pico-8 play session: no input (idle)

[t = 1 s] idle ~1s (no d-pad/buttons)
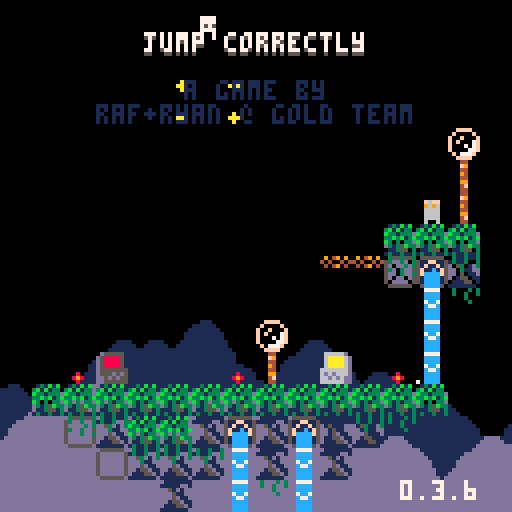
[t = 2 s] idle ~2s (no d-pad/buttons)
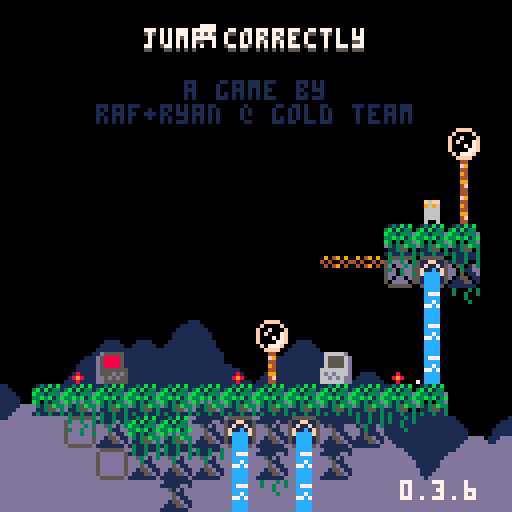
[t = 4 s] idle ~4s (no d-pad/buttons)
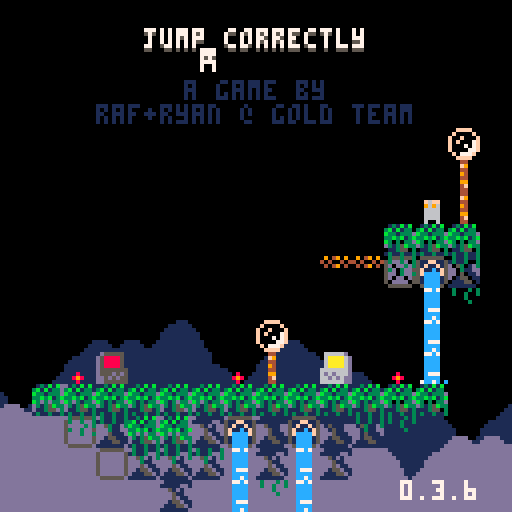
[t = 8 s] idle ~8s (no d-pad/buttons)
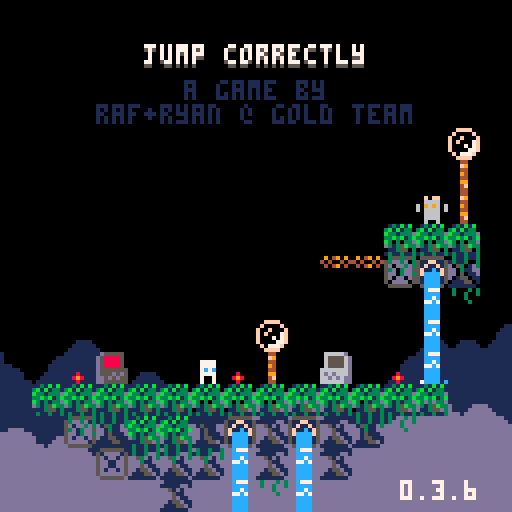

pico-8 cartridge
version 42
__lua__
-- jumper 2
-- 2025-01-17
ver="0.3.6"

hide_t=false //remove later
p_win=false //keep this
last_lvl=31

--constants and globals
p_spd=1
p_accel=0.3		 --fall accel (0.3)
p_f_max=4				 --fall spd max (4)
p_j_max=-2.5	 --jump spd max (-2.5)
p_j_fre=1   	 --num free jumps
p_j_t_max=5 	 --jump frames
p_w_spd=0.3 		--water fill speed

l_toucht=nil

chl=0 --checkpoint lvl
crl=0 --current lvl

-- enemy constants
ice_t_slow=70 --ice spawn time slow
ice_t_fast=30 --ice spawn time fast

cltb=0 --cloud time back
cltf=0 --cloud time front
key_cols={10,11,12,8} --keys

logo_t=0
auto_save=1
tot_d=0
aut=0

function _init()
	printh("=====start=====")
	cartdata("gt_jump_correctly_1")
	
	mplay=false
	pp=obj(-1,-1,3,5)
	chl=dget(0)
//chl=31
	auto_save=dget(1)
	tot_d=dget(2)
	printh("load save 0 "..chl)
	printh("load save 1 "..auto_save)
	printh("load save 2 "..tot_d)
	
	reset_checkpoint(0)
	
	menuitem(
		1,
		"save game",
		save_game
	)
	
	menuitem(
		2,
		"auto save "..(auto_save==1 and "is on" or "is off"),
		toggle_auto_save
	)
	
	menuitem(
		3,
		"clear save data",
		clear_save
	)
end

function reset_checkpoint(ll)
	printh("reseting from checkpoint")
	uits,l_uits=-0.1,-1 --ui time slow
	uitf,l_uitf=-0.1,-1 --ui time fast
	
	tpt=0								--lvl trans time
	pvy=0  			   --vel y
	pdrx=1 			   --dir x
	pdry=0 			   --dir y
	pmt=0  			   --move time
	pjmp=0 			   --current jump
	pjp=true     --jump pressed
	pjmpt=0      --jump time
	ptank=1 		   --num water tanks (this will probably never get higher)
	pwater=0 	   --amt water
	pst=false    --show empty tank icon
	pwt=0					   --water time
	ptw=false    --touching water
	pdig=false   --is digging
	pdt=0				 	  --digging time
	pseed=0				  --seeds
	psht=false   --shooting
	ptswch=false --touching switch player
	etswch=false --touching switch any ememy
	pto=false 	 	--near old man :(
	pio=false    --interact old man
	og_text=":)" --old guy text
	ptn=false				--touching ng cpu
	pin=false				--interact ng cpu
	ptd=0    				--touching door (0 no, 1 yes, 2 yes+interact)
	pbnk=false   --did bonk
	prst=0							--restart time
	
	ogidx=0
	ogt=0
	
	dth_t=-1					--death time
	dth_e=nil				--death object
	
	if ll then
		crl=ll
	else
		crl=chl
		if(auto_save==1)save_game()
	end
	
	if crl==0 then
		mplay=false
		music(63)// test no music
	elseif not mplay then
		mplay=true
		music(0)// test start music
	end
	
		
	init_lvl()
end

function _draw()
	cls()
	camera(cmx,cmy)
	
	draw_clouds()
	
	if logo_t<50 then
		draw_logo()
		return
	end
	
	if tpt>0 and tpt<40 then
		local t,c="computer "..crl,5
		if crl==0 then
			t="correct!"
			c=cltb%8+8
		end
		
		print(
			t,
			cmx+cen_txt(t),
			cmy+62,
			c)
		return
	end
	
	if dth_t!=-1 then
		if dth_e and dth_e.draw then
			dth_e.draw(dth_e)
		end
		for e in all(effs)do
			e.draw(e)
		end
		return
	end
	
	draw_bk()
	
	for e in all(enemies)do
		if(e.draw)e.draw(e)
	end
	
	map(0,0)
	
	if not tp_out then
		draw_player()
	end
	//printh(cmi.." "..cmj.." "..cmx.." "..cmy)
	
	draw_fg()
	
	for b in all(bullets)do
		b.draw(b)
	end
	
	
	for e in all(effs)do
		e.draw(e)
	end
	
	draw_hud()
	if aut>0 then
		for i=0,flr((30-aut)/10)do
			pset(cmx+2+i*2,cmy+126,7)
		end
	end
	
	if pio then
		draw_old_guy_prompt()
	end
end

function _update()
	l_uits,uits=uits,(uits+0.1)%30
	l_uitf,uitf=uitf,(uitf+0.2)%30
	cltb=(cltb+0.7)%136
	cltf=(cltf+1)%136
	
	if aut>0 then
		aut-=1
	end
	
	if scr_wrap and 
				flr(uits%3)==0 and
				flr(l_uits%3)!=0 then
		for i=0,16 do
			add_wrap(cmx,cmy+i*8,1)
			add_wrap(cmx+127,cmy+i*8,-1)
		end
	end
	
	if logo_t<50 then
		logo_t+=1
		if(btnp(❎))logo_t+=25
		return
	end
	
	update_clds()
	
	for e in all(effs)do
		e.update(e)
	end
	
	if dth_t>=0 then
		dth_t-=1
		//if dth_e and dth_e.update then
			//dth_e.update(dth_e)
		//end
		if(dth_t==0)reset_checkpoint(crl)
		return
	end
	
	if pio then
		update_old_guy_prompt()
		return
	end
	
	for e in all(enemies)do
		e.tswch=false
		if(e.update)e.update(e)
	end
	
	update_lvl()
	update_bullets()
	
	if tp_out then
		update_tp_out()
	else
		update_player()
	end
end

function comb(a,b)
	for k,v in pairs(b)do
		a[k]=v
	end
end

function obj(x,y,w,h,ext)
	o={x=x,y=y,w=w,h=h}
	comb(o,ext)
	return o
end

function eff(x,y,d,u,ext)
	o={x=x,y=y,draw=d,update=u}
	comb(o,ext)
	return o
end

function rand(bot,top)
	return flr(rnd((top+1)-bot))+bot
end

function draw_bb(o)
	rect(
		o.x-o.w/2,
		o.y-o.h/2,
		o.x+o.w/2,
		o.y+o.h/2,
		8)	
end

function col_bb(a,b)
	if b.w==0 or b.h==0 then
		return false
	end
	local ax=a.x-a.w/2
	local ay=a.y-a.h/2
	local bx=b.x-b.w/2
	local by=b.y-b.h/2
	
	return ax<=bx+b.w and
		ax+a.w>=bx and ay<=by+b.h and
		ay+a.h>=by
end

function test_w_wrap(a,b)
	local aa=a
	if scr_wrap then
		aa=obj(
			a.x%128+cmx,
			a.y,a.w,a.h)
	end
	if col_bb(aa,b) then
		return b
	end
	return nil
end

function on_layer(o,ox,oy,lrs,t_spk,hb_mod)
	if type(lrs)!="table" then
		lrs={lrs}
	end
	if(hb_mod==nil)hb_mod=0
	
	local a=obj(o.x+ox,o.y+oy,o.w+hb_mod,o.h+hb_mod)
	local mi=flr(a.x/8)
	local mj=flr(a.y/8)
	
	for j=min(cmj+15,mj+1),max(cmj,mj-1),-1 do
	for ii=mi-1,mi+1 do
		local i=ii%16+cmi
		for f in all(lrs) do
			local s=mget(i,j)
			if fget(s,f) then
				--[[
				local aa=a
				if scr_wrap then
					aa=obj(
						a.x%128+cmx,
						a.y,a.w,a.h)
				end
				local b=obj(
					i*8+4,j*8+4,8,8,{s=s}
				)
				if col_bb(aa,b) then
					return b
				end
				]]--
				local b=obj(
					i*8+4,j*8+4,8,8,{s=s}
				)
				if test_w_wrap(a,b) then
					return b
				end
			end
		end
	end end
	
	if t_spk then
		for s in all(spks) do
			if test_w_wrap(a,s) then
				return s
			end
		end
	end
	return nil
end

function on_scr(o)
	return o.y<cmy+137 and 
								o.y>cmy-4 and
			 				o.x<cmx+137 and 
			 				o.x>cmx-4
end

function round(n)
	if n-flr(n)>=0.5 then
		return flr(n)+1
	end
	return flr(n)
end

function lerp(a,b,t)
 return a+(b-a)*t
end

function clear_map_at(x,y)
	mset(flr(x/8),flr(y/8),0)
end

function draw_logo()
	local f=min(logo_t/25,1)
	for i=1,4 do
		spr(
			124+i-1,
			cmx+60+f*8*i-4*f,
			cmy+60)
		spr(
			124-i,
			cmx+60-f*8*i+4*f,
			cmy+60)
	end
end

function toggle_auto_save(i)
	if i==1 or i==2 then
		return
	end
	auto_save=(auto_save+1)%2
	printh("set auto save ")
	printh(auto_save)
	dset(1,auto_save)
	//add sfx here
	menuitem(
		2,
		"auto save "..(auto_save==1 and "is on" or "is off"),
		toggle_auto_save
	)
end

function save_game(i)
	if i==1 or i==2 then
		return
	end
	printh("set save 0 "..chl)
	printh("set save 2 "..tot_d)
	dset(0,chl)
	dset(2,tot_d)
	//add sfx here
	aut=30
end

function clear_save(i)
	if i==1 or i==2 then
		return
	end
	
	printh("clear save 0")
	printh("clear save 2")
	dset(0,0)
	dset(2,0)
	chl=0
end

music(0)

-->8
--player
function draw_player()
	local off=(ptswch and 2 or 0)
	
	--legs
	sspr(
		12,flr(pmt)%2*2+8,
		4,2,
		pp.x-2,pp.y+1-off,
		4,2,
		pmt<2
	)	

	--ducking
	local dt=flr(pdt/3)%2
	if dt==0 and 
				pdry==1 and 
				pvy==0 and
				not pdig then
		dt=1
	end

	--head
	if(pjmp>=p_j_fre)pal(12,5)
	sspr(
		8,pdry*4+12,
		4,4,
		pp.x-2,pp.y-3+dt-off,
		4,4,
		pdrx==-1
	)
	pal()
		
	--off screen arrow
	if pp.x>cmx+128 then
		spr(13,cmx+120,pp.y-4)
	elseif pp.x<cmx-1 then
		spr(13,cmx+2,pp.y-4,1,1,true)
	end
	
	--water drops
	if ptw then
		draw_splash(pp.x-4,pp.y-5)
	end
	
	--water tank
	local ofx=3
	if(pdrx==-1)ofx=-8
	if pst then
		sspr(0,8,6,6,pp.x+ofx,pp.y-6)
	elseif pwater>0 then
		if ptw then
			--tank shadow
			sspr(
				0,8,6,6,
				pp.x+ofx+1,pp.y-5)
		end
		sspr(
			16+8*(pwater-1)+(flr(uits)%2)*4,8,
			5,5,pp.x+ofx,pp.y-6)
	end
	
	--seeds
	for i=1,pseed do
		local a=uitf/7.5+i/pseed
		local x=pp.x+cos(a)*6
		local y=pp.y+sin(a)*6
		rectfill(
			x,y,
			x+sgn(cos(a)),
			y+sgn(sin(a)),7)
	end
	
	if prst>15 then
		draw_int(
			4-flr(prst/15),
			pp.x+2,
			pp.y-2)
	end
	
	--[[
	draw_bb(
		{x=pp.x,y=pp.y+4,w=3,h=1}
	)
	]]--
end

function update_player()
	local move=false
	pdry=0
	if(btn(➡️))move,pdrx=true,1
	if(btn(⬅️))move,pdrx=true,-1
	if(btn(⬆️))pdry=-1
	if(btn(⬇️))pdry=1
	
	if move then
		pmt-=0.3
		if(pmt<0)pmt=4
		if not on_layer(pp,pdrx,0,0) then
			pp.x+=p_spd*pdrx
		end
	else
		pmt=0
		pp.x=flr(pp.x)
	end
	
	if scr_wrap then
		local wr=false
		if(pp.x<cmx-1)pp.x,wr=cmx+127,true
		if(pp.x>cmx+127)pp.x,wr=cmx,true
		if(wr)sfx(3,-1,12,14)
	end
	
	--touch enemy
	local ts=false --touch shroom
	for e in all(enemies)do
		if col_bb(pp,e) then
			if e.draw==draw_shroom then
				ts=true
				//printh(pp.x.." "..pp.y.." touch shroom")
			elseif e.can_hurt then
				//reset_checkpoint()
				kill_plr(e)
				return
			end
		end
	end
	
	--jump
	if btn(🅾️) then
		if not pjp then
			pjp=true
			--  bank,chnl,off, len
			--sfx(0,   0,   0,   0)
			if (pjmp<p_j_fre or
							flr(pwater/3)>0) then
				if pjmp>=p_j_fre and pwater>2 then
					pwater-=3
					if pwater==0 then
						pst=true
					end
				end
				pjmpt=p_j_t_max
				//pvy=p_j_max
				pjmp+=1
				add_jump(pp.x-1,pp.y)
				if not ptn then
					sfx(3,-1,0,8)
				end
			end
		end
		if pjmpt>0 then
			pvy=p_j_max
		end
		pjmpt=max(0,pjmpt-1)
	else
		pjmpt=0
		pjp=false
	end
	
	--fall
	pvy=min(p_f_max,pvy+p_accel)
	if pvy<0 then
		local b=on_layer(pp,0,pvy,0) 
		if b then
			if not pbnk then
				sfx(3,-1,8,4)
			end
			pbnk=true
			pp.y=b.y+7
			pvy=0.5 --y vel of player after bonk
		end
	else 
		local t=on_layer(
			pp,0,max(1,pvy),{0,1})
		if t!=nil and t.y-pp.y>4 then
			if pvy>p_accel then
				//printh(
				//	"landed "..(
				//		ts and "true" or "false")
				//	)
				add_landed(pp.x,pp.y+4)
				pbnk=false
				sfx(5,-1,0,10)
			end
			pp.y=(flr(pp.y/8)*8)+5
			pvy=0
			pst=false
			
			if not ts then
				pjmp=0
			end
			
			if t and t.s==76 then
				set_cld(t.x,t.y)
			end
		end
	end
	pp.y+=pvy
	
	local sq=on_layer(pp,0,0,0)
	if sq then
		//printh(sq.x.." "..sq.y)
		local o=obj(
			sq.x,sq.y,0,0,
			{
				draw=function()
					spr(sq.s,sq.x-4,sq.y-4)
				end
			})
		kill_plr(o)
	end
	
	--shoot
	if btn(❎) then
		if not pto and 
					not psht and 
					pseed>0 then
			psht=true
			pseed-=1
			sfx(6,-1,0,6)
			local dx=pdrx
			if(pdry!=0)dx=0	
			//add_get(pp.x+2,pp.y,pseed)
			add_bullet(
				pp.x+dx*5,pp.y+pdry*5,1,
				dx*4,pdry*4,false,7,true)
		end
	else
		psht=false 
	end
	
	if btn(❎) and 
				btn(⬇️) and 
				pvy==0 then
		prst+=1
		if prst==15*4 then
			kill_plr()
		end
	else
		prst=0
	end
	
	--touch water
	--note: timer doesnt
	--reset when player
	--leaves water
	ptw=false
	for w in all(waters) do
		if(col_bb(pp,w))ptw=true
	end
	if ptw then
		pwt+=p_w_spd
		if pwt>=1 then
			pwt=0
			if pwater/3<ptank then
				pwater+=1
				pst=false
				sfx(4,-1,(pwater-1)*6,6)
			end
		end
	end
	
	//printh(pov)
	
	if pp.y>cmy+136 then
		//reset_checkpoint()
		kill_plr()
		return
	end
	
	for b in all(bullets)do
		if col_bb(pp,b) then
			//reset_checkpoint()
			kill_plr(b)
			return
		end
	end
	
	--touch key
	for k in all(l_keys)do
		if not k.p and col_bb(pp,k) then
			k.p=true
			add(p_keys,k)
			sfx(10)
		end
	end
	
	--touch door
	//for d in all(doors)do
	if door then
		if col_bb(pp,door) then
			//ptd=true
			if btn(⬇️) or btn(⬆️) then
				local can=true
			
				//sfx(11)
				//sfx(17)
				//sfx(7,-1,4,4)
				for k in all(l_keys)do
					if k.p==false then
						can=false
					end
				end
			
				if can then
					for k in all(keys)do
						del(keys,k)
					end
					if crl==last_lvl then
						crl=0
						p_win=true
					elseif crl==chl then
						crl+=1
					else
						crl=chl
					end
					sfx(11)
					init_tp_out()
				
					return
				elseif ptd<2 then
					sfx(7,-1,4,4)
					ptd=2
				end
			else
				ptd=1
			end
		else
			ptd=0
		end
	end
	
	--touch flower
	local flwr=nil
	for f in all(flwrs)do
		if col_bb(pp,f) and pdry==1 then
			flwr=f
		end
	end
	
	if pvy!=0 or flwr==nil then
		pdig=false
		pdt=0
	else
		if pdig==false then
			pdt=10
		end
		pdig=true
		if pdt%5==0 then
			add_dig(pp.x,pp.y+4)
			sfx(8,-1,27,4)
		end
		if pdt<=0 then
			del(flwrs,flwr)
			pseed+=flwr.s
			add_get(pp.x,pp.y,"+"..flwr.s)
			sfx(14)
		end
		pdt-=1
	end
	
	-- touch teleporter
	local toucht=nil
	for tt in all(tps)do
	for i=0,1 do
		local t=tt[i+1]
		if t then
			if col_bb(pp,t) then
				//printh((i+1%2)+1)
				toucht=tt[(i+1)%2+1]
			end
		end 
	end end
	if l_toucht==nil and
				toucht!=nil then
		pp.x=toucht.x
		pp.y=toucht.y+1
		pvy*=-1
		--[[
		because of long pressing jumps,
		if the player enters this while
		holding jump before the max hold
		time, their velocity wont flip
		]]--
		add_b_exp(pp.x,pp.y,5,5,toucht.c)
		sfx(7,-1,8,24)
	end
	l_toucht=toucht
	
	-- old man
	pto=false
	if old_guy and 
				col_bb(pp,old_guy)then
		pto=true
		if btnp(❎) then
			sfx(7,-1,0,4)
			pio=true
			ogt=0
			l_ogt=-1
			if og_texts[crl]!=nil then
				og_text=og_texts[crl]
			end
		end
	end
	
	-- touch ng cpu
	ptn=false
	if ng_cpu and
				col_bb(pp,ng_cpu)then
		ptn=true
		if btnp(❎) then
			if pin then
				clear_save()
				//kill_plr(ng_cpu)
				crl=1
				init_tp_out()
				sfx(17)
			else
				sfx(7,-1,0,4)
			end
			pin=true
		elseif btnp(🅾️) then
			sfx(7,-1,4,4)
			pin=false
		end
	else
		pin=false
	end
end

function kill_plr(o)
	tot_d+=1
	dth_e=o
	dth_t=30
	add_b_exp(
		mid(cmx,pp.x,cmx+127),
		mid(cmy,pp.y,cmy+127),
		10,10)
		sfx(8,-1,0,27)
end

-->8
--hud/general

function draw_hud()
	print(ver,100,120,7)
	if(hide_t)return
	--[[
	// uncomment for testing
	print("lvl:"..crl+1,cmx+31,cmy+1,1)
	print("lvl:"..crl+1,cmx+30,cmy,7)
	print("dth:"..tot_d,cmx+61,cmy+1,1)
	print("dth:"..tot_d,cmx+60,cmy,7)
	]]--
	
	if crl==0 then
		local t="jump correctly"
		//t="you jumped correctly"
		local off=mid(
			-2.9,
			cos((cltf%136)/136)*3,
			2.9
		)
		print(
			t,cen_txt(t),10+off,5)
		print(
			t,cen_txt(t),9+off,7)
		print("a game by",46,20,1)
		print("raf+ryan @ gold team",
			24,26,1)
		
		if p_win then
		 t1="times jumped"
		 t2="incorrectly: "..tot_d
		 //t2="incorrectly: "..19999
		 print(
			 t1,
			 cen_txt(t1),40,13)
		 print(
			 t2,
			 cen_txt(t2),46,13)
			
			print("rank:",49,58,7)
			//tot_d=50
			local r,c=rank()
			if c==nil then
				pal(7,(uitf%8)+8)
			elseif flr(uitf)%2==0 then
				pal(7,c)
			end
			print(r,72,58,7)
			pal()
		end	
	end
end

function cen_txt(t)
	return 64-(#t*4)/2
end

function draw_splash(x,y)
	sspr(
		16,13+flr(uitf)%3*3,
		8,3,
		x,y)	
end

clds_b={
"00000002234002000",
"00000031111631420",
"20034311111111114",
"14311111111111111"
}
clds_f={
"00000023400562000",
"20022311143111456",
"14311111111111111"
}
function draw_clouds()
	rectfill(cmx,cmy+112,cmx+128,cmy+128,1)
	draw_cloud_layer(clds_b,72,cltb)
	rectfill(cmx,cmy+120,cmx+128,cmy+128,13)
	pal(1,13)
	draw_cloud_layer(clds_f,88,cltf)
	pal()
end

function draw_cloud_layer(arr,y,t)
	for j=1,#arr do
		for i=0,16 do
			local x=i*8-t
			if(x<-8)x+=136
			spr(arr[j][i+1],cmx+x,cmy+y+j*8)
		end
	end
end

function draw_old_guy()
	local s=0
	if cltf>68 or 
				cltf<30 and cltf%12>6 then
		s=4
	end
	sspr(
		64+s,0,
		4,8,
		old_guy.x-2,old_guy.y-4,
		4,8,
		pp.x<old_guy.x)
	if cltf>68 then
		local off=old_guy.y
		if(cltf%12>6)off-=1
		line(
			old_guy.x-4,off-1,
			old_guy.x-4,off,6)
		line(
			old_guy.x+3,off-1,
			old_guy.x+3,off,6)
	end
	//draw_bb(old_guy)
end

function draw_old_guy_prompt()
	local top=cmy+40
	local lft=cmx+20
	
	rectfill(
		lft,top,
		lft+86,top+48,0)
	rect(
		lft,top,
		lft+86,top+48,7)
	
	print(sub(og_text,0,ogt),
		lft+2,top+2,7)
end

l_ogt=-1
function update_old_guy_prompt()
	if ogt<#og_text then
		ogt+=0.5
		if l_ogt!=flr(ogt) and flr(ogt)%2==0 then
			local off=rand(0,1)
			sfx(18,-1,off*3,3)
			//sfx(18,-1,0,2)
		end
		l_ogt=flr(ogt)
	end

	if btnp(🅾️) then
		pio=false
		sfx(7,-1,4,4)
	elseif btnp(❎) then
		if ogt<#og_text then
			ogt=#og_text
		else
			pio=false
			sfx(7,-1,4,4)
		end
	end
end

function draw_ng_cpu()
	if ptd>0 then
		print(
			"continue",
			door.x-15,
			door.y-20,
			7)
		draw_int("⬆️",door.x+1,door.y-2)
	end
	
	spr(7,ng_cpu.x-4,ng_cpu.y-4)
	if(not ptn)return
		
	if pin then
		print(
			"are you sure?",
			ng_cpu.x-23,
			ng_cpu.y-20,
			7)
		print(
			"no:    yes:",
			ng_cpu.x-23,
			ng_cpu.y-12,
			7)
		draw_int("🅾️",ng_cpu.x-7,ng_cpu.y-2)
		draw_int("❎",ng_cpu.x+25,ng_cpu.y-2)
	else
		print(
			"new game",
			ng_cpu.x-15,
			ng_cpu.y-20,
			7)
		draw_int("❎",ng_cpu.x,ng_cpu.y-2)
	end
end

-- draw interact
function draw_int(s,x,y)
	print(s,x-4,y-10,5)
	print(
		s,
		x-4,
		y-(
			flr(uits)%2==0 and 11 or 10
		),
		6
	)
end


og_texts={}
og_texts[0]="bad news. one of the\ninterns spilled their\nlatte on the\nmainframe console and\nscrambled our\nencrypted data. make\nhaste and retrieve\nour floppy disks!"
og_texts[2]="if you look down,\nyou'll notice these\ndancing flowers.\nthey're extra tasty\nthis time of year!"
og_texts[8]="oh boy, i can't wait\nto get back to work!"
og_texts[15]="i feel a temporal\nshift when i pass\nthe particles."
og_texts[16]="these mushrooms\nreally get me. they\ncan help us reach\nhigh and low places!"
og_texts[21]="my forehead feels\nrather warm!\nfortunately, the\nsource of the heat\nmay not harm you."
og_texts[28]="some jerk once\ncompared me to a\ntalking paper clip."
og_texts[31]="almost there, kid!\nuse your final\nresources wisely."

function rank()
	if(tot_d==0)return "s+",nil
	if(tot_d<=40)return "s",8
	if(tot_d<=100)return "a",9
	if(tot_d<=200)return "b",11
	if(tot_d<=400)return "c",13
	return "d",2
end
-->8
--map functions

function init_lvl()
	reload(0x1000, 0x1000, 0x2000)
	waters={}
	ftns={}
	l_keys={}
	p_keys={}
	door=nil
	flwrs={}
	swchs={}
	swch_cs={}
	sw_blks={}
	clds={}
	spks={}
	tps={
		{nil,nil},
		{nil,nil}
	}
	old_guy=nil
	ng_cpu=nil
	
	sw_state=false
	sw_state_c=false
	sw_state_l=false
	scr_wrap=false
	flip_d=false
	
	bullets={}
	effs={}	
	enemies={}	
	--current map tile i,j
	cmi=crl%8*16
	cmj=flr(crl/8)*16
	--current map x,y
	cmx,cmy=cmi*8,cmj*8
	
	--debug for when no checkpoint
	pp.x,pp.y=cmx+64,cmy+64
	
	printh("init lvl: "..crl..", "..cmi.." "..cmj)
	
	local inf_ftns={}
	
	for j=0,15 do
	for i=0,15 do
		local s=mget(cmi+i,cmj+j)
		local fl=fget(s)
		local sn=mget(cmi+i,cmj+max(j-1,0))
		local ss=mget(cmi+i,cmj+min(j+1,15))
		local sw=mget(cmi+max(i-1,0),cmj+j)
		local se=mget(cmi+min(i+1,15),cmj+j)

		local x,y=cmx+i*8,cmy+j*8
		
		if s>=93 and s<=94 then
			--fountains
			local on_t,off_t=7,0
			if(s==94)on_t,off_t=30,30
			if(s==93)add(inf_ftns,{x=x,y=y})
			add(ftns,{
				x=x,y=y,
				t=-1,on_t=on_t,off_t=off_t
			})
			mset(cmi+i,cmj+j,79)
		elseif s==109 or s==110 then
			add(sw_blks,{
				cmi+i,cmj+j,s==110
			})
		elseif fl==0 then
			-- items created in this
			-- block will clear the
			-- original map tile
			mset(cmi+i,cmj+j,0)
			
			if s==107 then
				--spikes
				local off,f=5,false
				if sn!=77 and 
							sn!=109 and
							sn!=110 and
							fget(sn,0) then
					off,f=2,true
				end
				local sp=add_enemy(
					x+4,y+off,8,4,
					draw_spike,
					nil,
					false,
					true,
					{f=f}
				)
				add(spks,sp)
			elseif s==53 then
				--circle spikes
				add_enemy(
					x+4,y+4,7,7,
					draw_c_spike,
					nil,
					false,
					true
				)
			elseif s==22 then
				--keys/floppy
				add(l_keys,obj(
					x+4,y+4,4,4,
					{p=false}
				))
			elseif s==23 then
				--door
				door=obj(x+4,y+4,8,8)
			elseif s==24 or s==25 then
				--flower 5 seed
				add(flwrs,obj(x+4,y+4,6,8,{s=s==24 and 5 or 1}))
			elseif s==48 or s==49 then
				-- checkpoints
				printh("cp "..x.." "..y)
				pp.x,pp.y=x+4,y+5
				add_b_exp(pp.x,pp.y,10,10)
			elseif s==50 or s==51 then
				-- slimes
				add_enemy(
					x+4,y+4,4,6,
					draw_slime,
					update_slime,
					true,
					true,
					{fast=s==51}
				)
			elseif s==52 then
				-- cacti
				add_enemy(
					x+4,y+4,7,8,
					draw_cactus,
					update_cactus,
					true,
					true,
					{t=60}
				)
			elseif s==55 or s==56 then
				-- moles
				add_enemy(
					x+4,y+4,5,6,
					draw_mole,
					update_mole,
					true,
					true,
					{j=s==56,tm=15,htm=0}
				)
			elseif s==35 then
				-- switches
				add(swchs,obj(
					x+4,y+6,7.5,3))
			elseif s==37 then
				-- switch coins
				add(swch_cs,obj(
					x+4,y+4,7,6))
			elseif s==102 or s==103 then
				-- icicles
				add_enemy(
					x+4,y-4,0,0,
					nil,
					update_ice_spwn,
					false,
					false,
					{tm=s==102 and ice_t_slow or ice_t_fast}
				)
			elseif (s>=40 and s<=44) or
										(s>=57 and s<=60) then
				-- flame spaner
				local drs={
					nil,
					{1,0},{-1,0},{0,-1},{0,1}
				}
				local spd=0.8 -- slow speed
				if s==40 then
					spd=1.8 -- tracker speed
				elseif s>45 then
					spd=1.6 -- fast speed
				end
				local e=add_enemy(
					x,y,0,0,
					draw_flame_spawn,
					update_flame_spawn,
					false,
					false,
					{
						tm=0,
						dr=s<45 and drs[s-39] or drs[s-55],
						flt=not fget(ss,0),
						spd=spd
					}
				)
				//printh(s-39)
				//printh(drs[s-39])
			elseif s==11 then
				scr_wrap=true
			elseif s==61 then
				-- mushroom
				add_enemy(
					x+4,y+4,7,6,
					draw_shroom,
					update_shroom,
					true,
					false,
					{tp=false}
				)
			elseif s==31 then
				--eye
				add_enemy(
					x+4,y+4,7,6,
					draw_eye,
					update_eye,
					false,
					false,
					{t=0}
				)
			elseif s==120 then
				flip_d=true
			elseif s>=116 and s<=119 then
				--teleporters
				local i1=ceil(abs(115-s)/2)
				local i2=(s%2)+1
				local cs={{3,11},{2,8}}
				tps[i1][i2]=obj(
					x+4,y+4,6,6,
					{c=cs[i1]}
				)
			elseif s==8 then
				old_guy=obj(
					x+4,y+4,8,8,
					{draw=draw_old_guy}
				)
			elseif s==7 then
				ng_cpu=obj(
					x+4,y+4,8,8)
			end
		end
	end end
	
	for f in all(inf_ftns)do
		local j=flr(f.y/8)
		local i=flr(f.x/8)
		
		repeat
			add(
				waters,
				obj(
					f.x+4,
					cmy+3+(j-cmj)*8,
					8,8,
					{st=f.y+5}
				)
			)
			j+=1
		until j>cmj+15 or fget(mget(i,j),0)
	end
	
	--[[
	// title test, use moles
	// to
	if crl==0 then
		local ss="jump correctly"
		printh("lvl 1")
		for i=0,#ss-1 do
			local s=ss[i+1]
			local x,y=24+i*4,20-i*2
			add_enemy(
				x+4,y+4,3,5,
				draw_title_text,
				update_mole,
				true,
				true,
				{j=true,tm=15,htm=0,s=s}
			)
		end
	end
	]]--
end

function draw_bk()
	for w in all(waters)do
		local off=0
		if w.ct and w.ct.y>w.st then
			//printh(w.ct.y-w.y)
			off=7-(w.ct.y-w.y)
		end
		sspr(
			14*8+flr(uits)%4*4,0,
			4,8-off,
			w.x-2,w.y-4)
		//end
		//draw_bb(w)
		if w.ct and off!=0 then

			draw_splash(w.ct.x-4,w.ct.y-5)
		end
		
		for e in all(enemies)do
			if col_bb(w,e) then
				sspr(
					16,13+flr(uitf)%3*3,
					8,3,
					e.x-4,e.y-5)
			end
		end
	end
	
	//for d in all(doors)do
	if door then
		if #p_keys==#l_keys and 
					uits-flr(uits)>0.5 then
			pal(5,key_cols[flr(uits)%#l_keys+1])
		end
		spr(
			23,
			door.x-4,
			door.y-4,
			1,1,
			flip_d
		)
		pal()
		//draw_bb(door)
	end
	
	if old_guy then
		draw_old_guy()
	end
	
	if ng_cpu then
		draw_ng_cpu()
	end
end

function draw_fg()
	local ft=cltf%68
	if ft>0 and ft<7 or 
				ft>14 and ft<21 then
		pal(3,7)
		pal(10,7)
		pal(14,7)
	end
	for f in all(flwrs)do
		local fx=mid(0,flr(uits)%4-1,1)
		local oy=flr(uits)%4%2
		if f.s==5 then
			sspr(
				64,13,6,3,
				f.x-3+fx,f.y+1,
				6,3,fx>0)
			sspr(
				8*8,8,6,5,f.x-3,f.y-4+oy)
		elseif f.s==1 then
			sspr(
				72,14,6,2,
				f.x-3+fx,f.y+1,
				6,3,fx>0)
			sspr(
				72,9,6,5,f.x-3,f.y-4+oy)
				
		end
		//draw_bb(f)
	end
	pal()
	
	for i=1,#l_keys do 
		local k=l_keys[i]
		pal(7,key_cols[i])
		spr(
			22,
			k.x-4,
			k.y-4+mid(
				-1.9,
				cos((uits+i)/5)*2,
				1.9
			)
		)
		pal()
		//draw_bb(k)
	end
	
	for s in all(swchs)do
		
		sspr(24,
			sw_state and 21 or 17,
			8,3,s.x-4,s.y-1)
		//draw_bb(s)
	end
	
	for s in all(swch_cs)do
		if ptswch or etswch then
			palt(5,true)
			pal(7,13)
			pal(8,13)
			pal(11,13)
		end
		spr(sw_state and 37 or 38,
			s.x-4,s.y-4+cos(uits/6)*2)
		//draw_bb(s)
		pal()
	end
	
	for ti=1,#tps do
	for t in all(tps[ti]) do
	if t then
		//draw_bb(t)
		local d=ti<2 and 1 or -1
		for i=0,2 do
			local f=max(1,i*2)
			local a=0
			while a<1 do
				local aa=a+(cltf/(136/f))
				
				pset(
					t.x+cos(aa)*(2+i),
					t.y+sin(aa)*(2+i)*d,
					i%2==0 and t.c[2] or t.c[1]
				)
				a+=1/5
			end
		end
	end end end
	
	if pto then
		draw_int("❎",old_guy.x,old_guy.y)
	end
end

function update_lvl()
	for w in all(waters)do
		w.y+=1
		local t=on_layer(w,0,0,0,false,-2)
		w.ct=t
		if w.y>cmy+136 or 
					(t!=nil and t.y>w.st and t.y-w.y<1)  then
			del(waters,w)
		end
	end
	
	for f in all(ftns)do
		f.t+=1
		if f.t<f.on_t then
			if f.t%8==0 then
				add(waters,obj(
					f.x+4,f.y+4,8,8,{st=f.y+5}
				))
			end
		elseif f.t==f.on_t+f.off_t then
			f.t=-1
		end
	end
	
	for i=1,#p_keys do
		local k=p_keys[i]
		//if k.p then
			local tx=pp.x+4*i*1.2*pdrx*-1
			local ty=pp.y-3
			k.x=lerp(k.x,tx,0.2)
			k.y=lerp(k.y,ty,0.2)
		//end
	end
	
	sw_state=sw_state_c
	ptswch=false
	etswch=false
	for s in all(swchs)do
		if col_bb(s,pp) then
			ptswch=true
			sw_state=true
		end
		
		for e in all(enemies)do
			if col_bb(s,e) then
				e.tswch=true
				etswch=true
				sw_state=true
			end
		end
	end
	
	if not ptswch and not etswch then 
	for s in all(swch_cs)do
		if col_bb(s,pp) then
			del(swch_cs,s)
			sw_state_c=not sw_state_c
			sfx(13,-1,0,16)
		end
	end end
	
	for s in all(sw_blks)do
		if s[3]==sw_state then
			mset(s[1],s[2],sw_state and 110 or 109)
		else
			mset(s[1],s[2],111)
		end
	end
	
	if sw_state!=sw_state_l then
		sfx(12,-1,0,2)
	end
	sw_state_l=sw_state
end
-->8
--effects and bullets

function add_bullet(
	x,y,w,
	vx,vy,
	fall,
	c,
	p,
	draw)
	add(bullets,obj(
		x,y,
		w,w,{
			vx=vx,
			vy=vy,
			fall=fall,
			c=c,
			p=p,
			draw=draw and draw or draw_bullet
		}))
end

function draw_bullet(b)
		rectfill(
			b.x-b.w/2,b.y-b.h/2,
			b.x+b.w/2,b.y+b.h/2,
			b.c and b.c or 7)
		//draw_bb(b)
end

function draw_c_bullet(b)
	spr(
		26,b.x-1,b.y-1,
		1,1,
		false,
		b.vy>1
	)
	//draw_bb(b)
end

function update_bullets()
	for b in all(bullets)do
		if b.fall then
			b.vy=min(p_f_max,b.vy+p_accel)
			if b.vx>0 then
				b.vx=max(0,b.vx-0.2)
			elseif b.vx<0 then
				b.vx=min(0,b.vx+0.2)
			end		
		end
	
		b.x+=b.vx
		b.y+=b.vy
		
		if b.x<cmx or b.x>cmx+128 or
					b.y<cmy or b.y>cmy+128 then
			//add_b_exp(b.x,b.y,2,4)
			del(bullets,b)
		end
		
		local t=on_layer(b,0,0,0)
		if t!=nil and 
					(b.draw!=draw_c_bullet or 
						t.y>b.y
					)then
			if b.p and t.s==77 then
				clear_map_at(t.x,t.y)
				add_gb(t.x,t.y)
				sfx(15,-1,0,27)
			end
			add_b_exp(b.x,b.y,2,4)
			del(bullets,b)
		end	
		
		if b.p then
			for e in all(enemies)do
				local tbw=b.w
				b.w+=2
				b.h+=2
				if e.can_hit and 
							col_bb(b,e) then
					add_b_exp(b.x,b.y,2,4)
					del(bullets,b)
					del(enemies,e)
				end
				b.w,b.h=tbw,tbw
			end	
		end
	end
end

function add_b_exp(x,y,m,n,c)
	for i=0,rand(m,n) do
		add(effs,eff(
			rand(x-4,x+4),rand(y-4,y+4),
			draw_jump,update_b_exp,
			{
				t=rand(10,15),
				vx=rand(-0.5,0.5),
				vy=rand(-0.5,0.5),
				c=c
			}
		))
	end
end

function update_b_exp(e)
	e.t-=1
	e.x+=e.vx
	e.y+=e.vy
	e.vx*=0.9
	e.vy*=0.9
	if(e.t==0)del(effs,e)
end

--sprinkle effect update
function update_spkl(s)
	s.dy=min(s.dy+p_accel,p_f_max)
	s.y+=s.dy
		
	if s.dx!=0 then
		s.dx-=sgn(s.dx)*0.1
	end
	s.x+=s.dx
		
	s.t-=1
	if s.y>cmy+128 or s.t==0 then
		del(effs,s)
	end
end

function add_dig(x,y)	
	for dx in all({1.2,-1.2})do
		add(effs,eff(
			x,y,draw_dig,update_spkl,
			{dx=dx,dy=-1,t=15}
		))
	end
end

function draw_dig(d)
	rectfill(d.x,d.y,d.x,d.y,15)
end

function add_gb(x,y)
	local dirs={
		{1.2,-1},
		{-1.2,-1},
		{1.2,-1.5},
		{-1.2,-1.5},
	}
	
	for dir in all(dirs)do
		add(effs,eff(
			x,y,draw_gb,update_spkl,
			{dx=dir[1],dy=dir[2],t=15,so=rand(0,3)}
		))
	end
end

function draw_gb(g)
	local sx=g.so%2*4
	local sy=flr(g.so/2)*4
	sspr(sx,16+sy,4,4,g.x,g.y)
end

function add_get(x,y,v)
	add(effs,eff(
		x-4,y-8,draw_get,update_get,
		{t=25,v=v}))
end

function draw_get(g)
	print(
		g.v,g.x,g.y,
		flr(g.t)%8+8
	)
end

function update_get(g)
	g.y-=0.6
	g.t-=1
	if g.t==0 then
		del(effs,g)
	end
end

function add_jump(x,y,c)
	local dirs={
		{1.2,-0.5},
		{-1.2,-0.5},
		{1.2,-1.5},
		{-1.2,-1.5},
	}
	
	for dir in all(dirs)do
		add(effs,eff(
			x,y,draw_jump,update_spkl,
			{dx=dir[1],dy=dir[2],t=10,c=c}
		))
	end
end

function draw_jump(j)
	if j.c then
		pal(7,j.c[flr(j.t)%#j.c+1])
	else
		pal(7,flr(j.t)%8+8)
	end
	sspr(13,13,3,3,j.x,j.y)
	pal()
end

function add_landed(x,y)
	//printh("added landed")
	for d in all({-1,1})do
		add(effs,eff(
			x+2*d,y,draw_landed,update_landed,
			{dx=d}
		))
	end
end

function draw_landed(l)
	rectfill(
		l.x,l.y,
		l.x+1*sgn(l.dx),l.y+1,
		flr(cltf)%8+8)
end

function update_landed(l)
	l.x+=l.dx
	l.dx*=0.90
	if abs(l.dx)<0.5 then
		del(effs,l)
	end
end

function init_tp_out()
	tp_out=true
	tpt=60
	add_b_exp(pp.x,pp.y,10,10)
end

function update_tp_out()
	tpt-=1
	if tpt==0 then
		tp_out=false
		chl=crl
		reset_checkpoint()
		//init_lvl()
	end
end

function set_cld(x,y)
	local can=true
	for c in all(clds) do
		if c[1]==x and c[2]==y then
			can=false
		end
	end
	if(can)add(clds,{x,y,7})
end

function update_clds()
	for c in all(clds)do
		c[3]-=1
		if c[3]==0 then
			add_b_exp(c[1],c[2],3,6,{13,14,15})
			clear_map_at(c[1],c[2])
			del(clds,c)
			sfx(6,-1,6,15)
		end
	end
end

function add_wrap(x,y,d)
	add(effs,eff(
		x,y+rand(-2,2),
		draw_wrap,update_wrap,
		{
			dx=d*rnd()*0.2,
			dy=rnd()*0.09,
			
			t=rand(20,40),
			c=rnd({1,2,13,14})
		}
	))
end

w_cols={14,13,2,1}
function draw_wrap(w)
	//circ(
	//	w.x,
	//	w.y+sin(w.t),1*(w.t/40),2)
	pset(
		w.x,
		w.y+sin(w.t),
		w_cols[flr((w.t/40)*4)+1])
end

function update_wrap(w)
	w.t-=1
	w.x+=w.dx
	w.y-=w.dy
	if w.t==0 then
		del(effs,w)
	end
end



-->8
-- enemies

function add_enemy(x,y,w,h,d,u,hit,hurt,ext)
	e=obj(
		x,y,w,h,
		{
			draw=d,update=u,
			drx=1,vy=0,t=0,
			can_hit=hit,
			can_hurt=hurt,
			tswch=false}
	)
	comb(e,ext)
	add(enemies,e)
	return e
end

function update_e_general(e,lrs)
	if(lrs==nil)lrs={0,1}
	e.vy=min(p_f_max,e.vy+p_accel)
	local t=on_layer(
		e,0,max(1,e.vy),lrs,true)
	if t!=nil then
		if e.vy<0 and fget(t.s,0) then
			e.vy=0
		elseif t.y-e.y>4 then
			if e.vy>p_accel then
				//printh("enemy landed")
				//printh(t.y.." "..t.h)
			end
			e.y=flr(t.y-t.h/2)-flr(e.h/2)-1
			e.vy=0
		end
	end
	e.y+=e.vy
end

-- slimes
function draw_slime(s)
	if s.fast then
		pal(2,3)
		pal(14,11)
	end
	spr(
		50+(s.fast and uitf or uits)%2,
		s.x-4,
		s.y-3-(s.tswch and 2 or 0),
		1,1,s.drx==-1)
	// draw_bb(s)
	pal()
end

function update_slime(s)
	update_e_general(s)
	if(s.vy!=0)return
	
	if on_layer(s,s.drx,0,0,true) or
				(not s.fast and 
					not on_layer(s,s.drx*4,1,{0,1},true))then
		s.drx*=-1
	end
	
	-- speed 0.67 and 0.4
	-- dont cause sync issues
	s.x+=s.drx*(s.fast and 0.67 or 0.4)

	if s.y>cmy+136 then
		del(enemies,s)
	end
end

--moles
function draw_mole(m)
	local s=(uits)%2
	if(m.vy<0)s=0
	if(m.vy>0)s=1
	spr(
		55+s,
		m.x-4,
		m.y-4-(m.tswch and 2 or 0),
		1,1,pp.x>m.x)
	//draw_bb(m)
end

function update_mole(m)
	update_e_general(m)
	if m.vy==0 and m.htm==0 then
		if m.tm==0 then
			m.tm=15
			m.htm=10
			if m.j then
				m.vy=-3
				m.y-=1
				sfx(5,-1,10,8)
			end
		else
			m.tm-=1
		end
	elseif m.vy>=-p_accel and
								m.vy<=p_accel then
		if m.htm>0 then
			m.vy=-p_accel
			m.htm-=1
		end
	end
	
	if m.y>cmy+136 then
		del(enemies,m)
	end
end

-- spikes
function draw_spike(s)
	spr(
		107+flr(uits)%2,
		s.x-4,s.y-4,
		1,1,false,s.f
	)
	//draw_bb(s)
end

-- circle spikes
function draw_c_spike(s)
	spr(
		53+flr(uitf)%2,
		s.x-4,s.y-4,
		1,1,pp.x<s.x
	)
	--draw_bb(s)
end

-- cacti
function draw_cactus(c)
	spr(
		52,
		c.x-4,
		c.y-4+(uitf%2)-(c.tswch and 2 or 0),
		1,1,
		uitf%4/2>1)
	--draw_bb(c)
end

function update_cactus(c)
	update_e_general(c)
	c.t+=1
	if c.t>=60 then
		c.t=0
		add_bullet(
			c.x-2,
			c.y-1,
			3,
			-1.7, --h vel
			-2,   --v vel
			true,
			11,
			false,
			draw_c_bullet
		)
		
		add_bullet(
			c.x+2,
			c.y-1,
			3,
			1.7, --h vel
			-2,  --v vel
			true,
			11,
			false,
			draw_c_bullet
		)
		sfx(9,-1,0,16)
	end
end


function update_ice_spwn(s)
	if s.t==0 then
		s.t=s.tm
		add_enemy(
			s.x,s.y+3,7,7,
			draw_ice,
			update_ice,
			false,
			true
		)
	else
		s.t-=1
	end
end

function draw_ice(i)
	sspr(48,48,8,7,i.x-4,i.y-4)
	//draw_bb(i)
end

function update_ice(i)
	i.t+=1
	if i.t<20 then
		i.y+=0.15
	elseif i.t>30 then
		update_e_general(i,{0})
		if i.vy==0 or not on_scr(i) then
			add_gb(i.x,i.y)
			del(enemies,i)
			sfx(15,-1,10,6)
			//sfx(15,-1,16,4)
			if i==dth_e then
				dth_e=nil
			end
		end
	end
end

function draw_flame_spawn(f)
	local off=0
	//if f.flt then
		off=(f.tm/15)%1
	//end
	palt(0b0000000111000000)
	spr(
		40+max(flr(f.tm),0),
		f.x,
		f.y+sin(off)*2)
	pal()
end

function update_flame_spawn(f)
	f.tm+=0.3
	if f.tm>=5 then
		f.tm=-10
		local dr=f.dr
		if dr==nil then
			local a=atan2(
				pp.x-f.x,
				pp.y-f.y)
			dr={
				cos(a),
				sin(a),
				true}
		end
		add_enemy(
			f.x+4,f.y+3,6,6,
			draw_flame,
			update_flame,
			true,
			true,
			{
				dr=dr,
				spd=f.spd
			}
		)
	end
end

function draw_flame(f)
	if not f.dr[3] then
		pal(1,13)
		pal(12,6)
	end
	spr(
		uitf%3+57,
		f.x-4,
		f.y-4)
	//draw_bb(f)
	pal()
end

function update_flame(f)
	f.x+=f.dr[1]*f.spd
	f.y+=f.dr[2]*f.spd
	if not on_scr(f) then
		del(enemies,f)
	end
end

function draw_shroom(s)
	spr(
		s.t>0 and 63 or 61+(uits)%2,
		s.x-4,
		s.y-4-(s.tswch and 2 or 0),
		1,1,pp.x>s.x)
	//draw_bb(s)
end

function update_shroom(s)
	update_e_general(s)
	if col_bb(s,pp) then
		s.t=10
		local v,sv=1.6,1
		if(btn(⬇️))v,sv=1.1,0
		if(btn(⬆️))v,sv=2.1,2
		sfx(16,-1,sv*6,6)
		//sfx(16,-1,0,6+sv*6)
		pvy=p_j_max*v
		add_jump(pp.x-1,pp.y,{13,14})
	end
	if s.t>1 then
		s.t-=1
	elseif s.t==1 and 
								flr(uits%2)==1 and
								flr(l_uits%2)!=1 then
		s.t=0
	end
end

eye_blk_t=6
eye_blk_s=0.24
function draw_eye(e)
	local s=0
	if e.t>=-eye_blk_t then
		local pc=5
		
		if e.t<0 and flr(e.t)%2==0 then
			pc=7
		end
		
		pal(7,pc)	
		pal(9,pc)
		pal(10,0)
		pal(15,pc)
		
		s=28+mid(
			0,
			abs(10-flr(e.t)),
			3)
	else
		s=31-mid(
			0,
			abs(eye_blk_t+4+flr(e.t)),
			3)
	end
	spr(s,e.x-4,e.y-4,1,1,e.x<pp.x)
	pal()
end

function update_eye(e)
	if e.t>=0 then
		e.t+=eye_blk_s
		if(e.t>14)e.t=0
		e.can_hurt=false
		if col_bb(e,pp) then
			e.t=-1
		end
	else
		e.t-=eye_blk_s
		if e.t<=-eye_blk_t then
			e.can_hurt=true
		end
		if(e.t<-eye_blk_t-7)e.t=11
	end
end

--this is a crazy hack
function draw_title_text(t)
	print(t.s,t.x-2,t.y-3)
	//draw_bb(t)
end
__gfx__
000000001111111100000000000000011100000000000000000000000d555550000000000000000000000000009009000000000000008000cc7cccccc777cccc
00000000111111110000000000000111111000000000000000000000d58888500000ff0f000000000000000009009000000000000000880077c7cc7ccccc7777
00000000111111110000000000001111111100000000000000000000d5888850ff6f66660050500000000000999900000000000088888880cccc7777cccccccc
00000000111111110000000000011111111110000000001111000000d5888850696969690005000000000000090009000000000088888888cccccccc7c77cccc
00000000111111110000000000011111111110000000111111110000d5555555666666660050500000000000009000900000000088888880cccccccccccc7cc7
00000000111111110011110000111111111111000001111111111000d555d5d5666666660000000000000000000099990000000000008800ccccccccccccc77c
00000000111111110111111001111111111111000111111111111000dd5d5d55666666660000000000000000000900900000000000008000c777cccccccccccc
00000000111111111111111111111111111111101111111111111110dd555555600660060000000000000000009009000000000000000000cccc7c77cccccccc
01110000777770070777077707770777077707770000000000000000066666d0000a000000000000030000000000000000000000000000000000000000000000
100010007c7c700770007000700070007c0c70c070007770000000000655556d00aaa000000000003b3000000000000000ffff0000ffff0000ffff0000ffff00
100010007777700770007000705575007ccc7ccc7000c7c0000555000655556d0aa1aa000000000030300000000000000f9999f00f9999f00f9999f00f0000f0
110110007777700065506005655565556ccc6ccc60007070005775000655556d00aaa00000e0e0000000000000000000f999999ff999999ff077000ff077000f
011100007777000006660666066606660666066600000000005775006666666d000a0000000a00000000000000000000f999999ff799990ff7aa700ff7aa700f
00000000777700700700000c000000000000000000000700005665006d6d666d0030000000e0e0000000000000000000f799990ff7aa700ff7aa700ff7aa700f
000000007c7c077700c007000000000000000000000000000000000066d6d6dd003000000003000000000000000000000f7700f00f7700f00f7700f00f7700f0
0000000077770070700000c000000000000000000000000000000000666666dd0003000000300000000000000000000000ffff0000ffff0000ffff0000ffff00
77700000777700000c00000000000000000000000077700000777000000000007777770799999909888889098999990999999909101000101010001001000101
76070770777700007000007c0eeeded0000000000755570007555700000670007707001099090010980900108809001099090060000010000000100000010000
07677067777700000000c00000dd5d00000000007558557075555570006677007010110790601109901011098010160990101109000000100000001001000000
006707677c7c0000700c0000888828220ddd5d507588857075bbb570066556607701107799011099990610998901609999011098000010001010100000010000
00700000000000000000700000000000005515007558557075555570066506607701107799011099990610998901609999011098000001000000010000100000
070707700000000000c000c000000000ccccdcdd0755570007555700007766007010010790100109906001099010060990100108000000100001001001000000
7607076700000000000000000333d3d0000000000077700000777000000760007010707790109089906090999010909990109088000000001000000000000000
677000770000000000000000bbbb3b33000000000000000000000000000000000107777706088888010999990109999901099998000000000100010000000000
33000033990000990000000000000000000bb0000000000000007000000000000000000000000c000000c0000000000000000600000000000000000000000000
3bbb00039aaa0009000000000002200000b33b000000700000067000004440000000000000000c000000c00000c0000000000600000dd0000000000000000000
00b000000a00000000222200002ee20000b33b0b005fdf00005fdf00049994000044400000c0c1c0000c1c0000cc000c00606d6000d99d000000000000000000
00b0bbb00a00aaa002eeee2002eeee20bbb7370b07dddd0077dddd6004797940049994000c1c11c00cc111c00cc1c0cc06d6dd600d8888d000dddd0000000000
00b0b0b00aaaa0a02eeeeee202e7e720b0b33bbb00dddd7006dddd770499994004797940c111111cc111111cc1111c1c6dddddd60d7879d00d8998d000dddd00
0000bbb00000aaa02eee7e7202eeee20b0b33b00005dd500005dd5000444444004999940c11ff11cc11ff11cc11ff11c6ddffdd60d8889d0d888888d0d8998d0
3000b0039000a00902222220002222000b3bb3b0000700000007600000500500044444400c1ff1c00c1ff1c00c1ff1c006dffd6000dddd00d788799dd788879d
330000339900009900000000000000000bb00bb00000000000070000055055000550550000cccc0000cccc0000cccc0000666600000660000dddddd0dddddddd
0555555003113113035535530131b1b000000000000000000004400000ffff00055555500911911a0a55a55a01a1a1a00ff90f90077777700904909005555550
50dddd051311300353dd3d033b1b13300000000000000000000f90000f0000f05044440519119009594494099a1a1990ffff9f997000000740400404511ff115
5d0dd0d5d05301d35d0dd3d3b331333d000000000000000000044000f00f000f54044045405a014954044949a991aaad9fff9ff9700006070404904051f11f15
5dd00dd5dd0311dd53d03dd533b3b13b000000000000000000094000f0f0007f54400445440911445940944599a9a1aa0ffffff970600007000000005f11c1f5
5dd00dd5dd05011d5dd03dd3b303033d000000000000000000044000f000707f544004454405011454409449a90909ad9ff9ff9070600007000000005fccccf5
5d0dd0d5d01550115d0dd0d5d3135b33000800000060000000099000f000077f540440454015501154044045d9194a9a09909900706660070000000051cccc15
50dddd050111550150dddd050113550300898000066600000004f0000f0777f05044440501115501504444050119440900000000700000070000000051cccc15
0555555011111110055555501311311300080000005000000004400000ffff000555555011111110055555501911911900000000077777700000000005cccc50
055555500611611676d67d7076767670000000000000000000077000007777000000000002112112021021220020202000000a0000000bbb00000bbb00000000
5066660516116006dddd777767777777000000000000000000077000077770700011110011111001111111012202011000a0a0000ccc03330eee033300000000
56066065d05601d67d7d7dc7707777c7000000000000000000047000777607070101101010510101110110112110111d0a00a00a0c0c0f440e000f4400000000
56600665dd0611dddddc07d76c7c07070000000000e070000009d000776776d7011001101501110111101101112120120a0a0aa00c0c01f400ee01f400000000
56600665dd05011dd07ddc06607ccc0600000000000a0000000dd000d06076670110011005050111110011011101011d0aa0a0900ccc01f40eee01f400000000
56066065d0155011dddd70d66c0c70c6000700000070700000099000d0007667010110100005501111011011d1015111a0a090a000000f4400000f4400000000
5066660501115501ddddddd667c607c60079700000636000000df0000d7d7dd700111100000055011011110100015501909a0a00555ff555555ff55500000000
055555501111111067606760676067600668660006366600000dd00007dddd000000000000000110011111100100100199a90909111111111111111100000000
0555555009ff9ff90fffff5f0fffff9f0000000000300300000766dc000766dc00000000030003030000000000000000000000000e8888e003bbbb3005055050
50ffff05f9ff900959ff9dfff99ff9f90000000000b03b00706766dc706766dc0000000003003003000001000060000000000060e000000e3000000350000005
5f0ff0f5f9f90ff9fffff9f99ffff9990000000000033303766766dc766766dc000099800000300000001110006000000000006080088008b000000b00000000
5ff00ff5ff99fff9f9ff9ff5ff99fff9000000000300b30b07c076c007c076c008098999000003000000010005d000600060056080888808b0bbbb0b50000005
5ff00ff5df090ffdfdff9ff9f99f09ff40000400b3303330070076c0070076c088800500000000000000010005d60060006005d680888808b0bbbb0b50000005
5f0ff0f5d0155ff1fd0fd0f5ff9950f90400400033b03300000077c0000077c005000600000000000100010055d605d005605dd680088008b000000b00000000
50ffff050111550150dddd0509ff55f100440400b3303b0000000700000007000060006000000000010001005dd605d605d65dd6e000000e3000000350000005
055555501111111005555550191191900040000033b03300ee0000008800000006000060000000000100010000000000000000000e8888e003bbbb3005055050
011111110e11e11e0e55e55e0e12e21e33000033bb0000bb220000228800008800aaaaa000aaaaa000aaa0000aaaaa00aaaaaaaaaaaaaaaa00aaaaa00aaaaaa0
111110011211200e5edd2d0ee2e12e2e3bbb0003b333000b28880002822200080aaaaaaa0aaaaaaa00aaa0000aaaaaa0aaaaaaaaaaaaaaaa0aaaaaa0aaaaaaaa
d05101ddd05e01d25d0dd2de20eee22200b0bbb0003033300080888000202220aaa000aaaaa00aaa0aaaa0000aa00aaa000aaa000aa000000aa00aa0aaaaaaaa
dd0511ddd20211dd52d02dd5dd2e222e00b0b0b0003030300080808000202020aa000000aa0000aa0aaa0000aaa000aa00aaaa00aaaaaa00aaa00aa0aa0aa0aa
dd05011dd202011d5dd02dd2de25eeed00b0bbb0003033000080888000202200aa00aaaaaa0000aa0aaa0000aaa000aa00aaa000aaaaaa00aa000aaaaa0aa0aa
d0155011d21550115d0dd0d5d02550ee0000b0b0000030300000808000002020aaa000aaaaa00aaaaaaa0000aa000aaa0aaaa000aa00000aaaaaaaaaa00000aa
011155010211550150dddd050111550e3000b0b3b000333b2000808280002228aaaaaaa0aaaaaaa0aaaaaaaaaaaaaaa00aaa0000aaaaaaaaa0000aaaa00000aa
1111111011111110055555501121111033000033bb0000bb22000022880000880aaaaa000aaaaa00aaaaaaaaaaaaa0000aaa0000aaaaaaaaa0000aaaa00000aa
00000000000000000086860000000000001717171717378600000000171727170000171717000000001700000000373717171717170000d31717171717373737
172717171700000000000017271717179595959595959595959595a5959595959595959595959595959595959595a5959595959595959595a595959595959595
00000000000000000037373737860000001717271717173700006100b6b6b6170000b6b6b60000000027000000001727177727b6170000d627d3274717171717
000000271700740000000017000000009500000000b20000b2619595959595a59500000000710000959595a59595958595000000a300000000009595a5959585
0000000000000000371717171737000000b6b6b6b6b6001700000000000000170000000000000000001700000091171717002752170000e627d6270017172717
0000000017836400000000270000000095007400b5b5b5b5b5b5959595a59595950000c2c2b5b5008595959595959595a5610000a3007400000000959595a595
00000000000000001727171727170000000000000000001700000000860000170000000000000000001700000037b6171700b600270000002700270000001717
007300001747648600007317000000009500640000950000000095a5959595959513000000959500955200d40000959595d4b5b5b50064000000009595959595
740000000000000000172727170000000000000000000027000000002737d317000000000000000000170000b617711717000000176100000000000000000017
00c40000173737370037e41700b6c4009500b50000b60000000000959595a59595b5b500b59595e495b5b5b500740095950000959500640000009195959595a5
640000000000000000b6b6b6b60000000000d3d3d3000017000000000017e41700b6000091000000730000003723e41717000000170000000000000000000017
00b60073171717000017000000370000950000000000000000a200000000a29595959500009595b26100009500640095a500009595b5b5d4d4b5b59500009595
6471860000000000000000000000000000003737370000b6000000000017d3170037b6d3370000003737000017e4e42717d3d3d317000000000000d300711317
002700c4171700000017c400001700009500b5000000b50000a200000000a295959595b5009595b5b5b5009500b5b59595009195859595b3b395959500919595
373737000000000000000000000000000000002717000000000000000027e417611717171700830027170000270000171737373737000000b6b6b637b6373737
00000000171783740017000073270000950095000000950000a200b60000a29595a595000095a595959500d6000000959500b595959595d4b595959500b59595
17171700000000008600d3d3000061000000000017000000000000000017d317002700000000e400001700001700001717171717170000003737371717171717
0000c4001727006486000000c4170000950000b5000095b50000b5a5b5b5009595859500b59595959595b5b5b5b500959500710000959500009595950000a395
172700000000003737b63737b6272700d30000001700d3d3d30000000017d4170000000000860000001700d30086001717271727170000001717175727671717
0000b6b61717d43737b6b6b6b617810095006195000000000000000000000095a59595000000959100000000950000a595b5b500000095b5e4959595b5b50095
17000000000000171717171717270000270000000053373737000000000000000000008300272700000000373737d31717172717000000001717170027001717
e4b6373717170017172717171717e4e49500b59500000000000000000000b595959595b5000095b50000000095b50095a5959500000095950000000000000095
0000000000000000173737371700000000000000000017171700000000000000000000d4000000000000000000171717520000000074003737171700b6001727
003717172717001717171727170000009592000000009200000000740000009595950000000095000000000000000095959595e400009595b500740000b5b595
00000000000000000017171717000000000000000000002717007400008600000000373700000074000000000000172700000000006486000017270000002717
0017000000170000000000000000000095920000000092b5b500006400b50095a50000007400950000e4e40000e4e495959395000000000000006400a600a395
80130000d3d3d30000271717000000000000d3008613711717916400003737000000271700861364000083910000000083d3d3d3373737000000170000001717
00270000831700000000000000000000959200000000929595a60064a600a695950000916400d400a6000000a600009595a595e40000000000b5b5b5b50000a5
3737370037373700000000000000000000002700272737373737370000172700000017000037373700373737370000002727272717170000000017d3d3d31717
d31761005717d300000000867113860095801371a6b5b59595b5b5b5b5b5b595a500b5b5b5b5b5b5b50000b5b50000a59595950000a613a6000000a595000095
17271700271717000000000000000087000000000000171717271700001700000000000000171717001727170000000000000000270000000000373737373737
273737373737270000000037373737b095b5b5b5b5959595959595a59595959595879585959595a595b2b29595b2009595950000b5b5b5b5b500000095000095
95a5d5959595a5959595959595959595959595a5959595859595959595959595000000000000009400000000b4b4b4b4b0000000b4b4b40000000000000000a4
c500b4b4b4b4b4000000949494949494b4b4b4c5007400000000009494949494949494000000949494a4949494949494b4b4b40000e600172717731576252525
95950095959595910000579595a561959595000000959595950000000095a595000000000000009400000000949400008700000094a4000000000000000000a4
b400009494949400000094a49477949494a494b4b464c500000000946794b4b4b4b4b4000000946794949494d59457949494940000e600171717d41500000000
a5000000619595b5b5b5b595959500959500000000009595a500000000009595000000a40061009400f1000094000000007400009400000023000000000000a4
94000000a467940000009494f1f1f1a49494949494b4b4000000009400949494949494000000e60000d60094000000a484f1f1f1f1b600d60000001500000061
9500000000a29595b3b3b395a59500959574006100008595956100b2000095a5000000a4000000b600a4007494000000006413c594000000f1f1f10000000000
940000c5f1f1940000009494e4a46194b6c50033d4009400000000a400f100a494a494000000e691c5d671a400f1f19495e4a4a4a4a400d6d300001500000000
95000000a6959595959595959595c49595640000000095a595b5b5b500749595000000a4f100f1f1f1a400649461000000b4d4b4b4007400b4b4b40000000000
940000b4b4b4946100009494f1f1f194b4b4b4e4b40094000000009400a40094944794000000b4b4b4b4b49400b4b494956153a300000053d400325300000000
850000b5b5959595a595000093950095956400000000000000000000006495a5000000b4b4b6b4b4b4b4f1b4b400000000940094948164009494a4000000f1f1
94f1000000949400000094949494949494130091940000f10000719400a4f1940000d6000000949494949494f100949495e400000000003700373700e4e40000
950000959595a595959571009395009595b5b5000000000000000000b5b59595000000009494a49400f1f194a4f100000094f1f194b4b4009494b4b40000b4b4
9484000000009400f100a40000000000b4b4b4b4b40000a40000e494f100e4940000d600730094a4940000a4a4009494a5000083000000170000170075000000
9500009595a295959595b5b59395779595000000000000130000000000009595000000000094949400b4b4b494840000b69484d4949494b694949494b6b69494
94d57400000094008400a40000740000940000d4e60000a400000094b400009400e4e4b653b6009494910000a40094a495740000830000170000000565000000
9500000095959547000000c30095b595958200e4e40000b50000e4e40082959500000000000000a400f1f19494f10000b4b4f1f1a49494a49494b4b4b4b4b4b4
94d66400000094f1f1f10000006471c5947400a4a4a4a4a400470094940000a4830000a4d4a4000094b40000a400949495640000868300276100000065d40000
9500000000959500000074000095959595000000000000000000000000009595000000000000000000b4f194948400009494d4b49400000094a40000c5d49494
94136400008094b4b4b4000000b4b4b494640000000000a4b6b6b6a494005794c40000a432a40000000000f1f1f1949495b5b5373737e6170000000035350000
950000000095950000a66400009595a595000000e4e4000000e4e4000000859500000000000000000094f1f1c500f100f1f1f1949400520000a400b4b4f1f1f1
94b4b400e4e4a4949494e6e6e694009494b4b400000000b4b4b4b49494b6b69400000000e4000000000000b4b4b4a4943487000017174717b600000000430061
9500000000a2950000b5b5d50095959595000000000000000000000000009595000000000000f1f10094b4e4b4b4b400b4b4b49494e4840000a4009494b4b4b4
9494000000c500000000e4e4e4945294a49494000000919494a4949494b4b4b400e600000000000074000094949477941400740000d5343434000000000600c4
95130000a6000000009595d4006795959500e4e4000000007400b5e4e4d495957113c5f10000b4b40000f1f10094a400f1000000a4d4000000a400d6000000f1
9400000000b4b40000000000009452a49494940084e4b4b4b494a4947794a400000000f1f1f183006400009473a400002471641380819696240000d446005600
95b500b5b5b500000095a5b5b5b59595959100a600000000640095a600006195b4b4b4b4000094940000b4b400009400b4330000b4b40000000033d6000000b4
0000000000a4940000000000009400949494005300d400c50094949400940000000000b4b4b4b40064000094d453610014e43434343400009600003636363600
a5950095a5950000009595959595958595b5b5b5b500a67164a695b5b5b5b5959494a4000000a494000094940000000094c50061a4a4f1f1f1f1f1a4c571c594
000000470094a4000000000000a45794940000b4b4b4b4b432a491e6f1d6610000130094949400c56491009432a4c40014001424149600000023440000262600
959587a59500000000959595a59595959595859595b5b5b5b5b595959595959594948700000094940000a4000000000094b4b4b4a4a4b4b4b4b4b4b4b4b4b494
000000000094000000000000009400940000000094949494b4b4b4b4b4b4b400008400a4940000b4b4b400949494000014571414960000000034343400160000
__gff__
0000000000000000000000000000808000000000000000000000000000000000000000000000000000000000000000000000000000000000000000000000000001010101808080800101010102010201010101018080808001010101800101000101010180800000808080000001010001010101000000000000000000000000
0000000000000000000000000000000000000000000000000000000000000000000000000000000000000000000000000000000000000000000000000000000000000000000000000000000000000000000000000000000000000000000000000000000000000000000000000000000000000000000000000000000000000000
__map__
000000000000000000000000000000000000000000004141415d414241410078000000000000414141410000004170417041000000434343434300000000007841000000000041334170417041000000410000000000000070000000000041700000000000000000000000000000007800000000000000000000000000000078
00000000000031000000000000000000434300000000004141004141696900004443430000007041690000000070417041420000006941417041000000000000410000000000416d44006e0069000000700000000000000041000000000041410000000000000000000000000000000000000000000000000000000000000000
000000000000000000000000000000004141470016000069410042000000000043434100000042000000000000705d417041000000005d5d414200000000000070160000000070434343430000000000410000000016000070170000000041410000000000000000000000000000000000001600000000000000000000000000
0000000000000000000000000000000042414600000000007000000000000000704141001600420000000047006900694141180000000000694100320000000041000000420041414141410000000000410032000043000041421833440075410000000000000000000000000016000000000000000000000000003400340000
00000000000000000000000000004700414143004400000041000000000000004343430000004200000000460000000041414343000000000043434d430043004100003342004143434370000000000070334d004542000041434343434341410000000000000000000000000000000000000000000000000064004e004e0000
00000000000000000000000000004600704141434343000000434300000000004170410000006900320000461744000070321642004700000070691642324200414e4e4e000041414141700000004700414d4242424200006969696941414241000000000034000000000000003400000000004c00004c000063630000340000
00000000000000000000000000084600694041704169004700696900320000004341410000470000424200434343000041414d420046000000410042424e42007000000000006d6900006e0000004600410069690069000000004400417041700000004e4e604e4e0000004e4e4e4e4e0000004c00006b6b6b62610000630000
000000000000000000000000434343000000006900000046000000004e4e4e0041704133004644004269004041690000417044000046000000410042004d69006900004200006d0000006e000017460041434343000000000043434d41414141000000641634170000000000000000000000004c006b63636362621965620000
000000000000000000004e4e425d41000000000000000046324400000000000070414343434343434300000069000000434343434343000000410000004d0000000000690000430000004300434343000032694d000042000069403316444170000000636363636300000000006000000000006b6b6362626261626363630000
00000000000000000000000000006900000000000000434343430000004200004170417041426900690000000000004541004d00694100000069004500000000000047000000410000004123417041000043434d0000690000004343434341700000000000000000000000000000650000006363636260620000006262610000
00000000000000004700000000000000000000000000414169000000000000004169000000690000000000000000434341174d0000410000000000434300000000314644000070004200704e704141000032004d0000000000006900690041410000000000000000000000000063630000000000000000000000005d61620000
00004407000000444600170044000000451731440000416900470000004200006900000000000000000000000000414170434300000000004700006941000000004343430000003340004100414269000043434d0000000000000000000041700031650000000000000000006400000000000000000000000000000000000000
004343434343434343434343434300004343434300000000004600003200000000000819000000470000443100005d41704169000000000046000000690000000041704343434e4e0000000069700000007041000044310000000000000041410063630000000000000000006363000064310000000000000000006517000000
000042414343705d705d7041690000004170424100000000454600004343430000434343430032460000434300004d704100000044310000464400000000000000694241417000190000004400410000004169000043434300420033440074410061616400340065003464006100000063630000000000000000636363000000
00000040414141007000700000000000704170000000004343430000414241000041704169004343430069434343434169000000434300004343000000000000000000690040004343000043006900000000000000417041004343434343414100006363636363636363630000000000626200004c4c004c4c00006062000000
0000000000700000690000000000000041706900000000694170000000417000000000000000704170000069694141700000000070410000417000000000000000000000000000417000004100000000780000000069410000696969414170700000000061616162616200000000000061000000000000000000000000000000
6261626261626262000000000000007800000000000000006162326363636300626262610000000062626162006363635252525252525252525252525252525151525252525252525252525252525252525252525252525353535251515151515151515152525267525252525252525252525252525252525252525151515151
6162625e626261623400000034000000000000000000000062616d6261000000626363630000000063636362346261625266666652525252000000666666005151000000175252525252520000000000526666005252525252525200000067515151515100000000000000000052535300525252000066525252665151515167
62620000000000354d00000060000065000000340000000061620062620000006262616200000000616262614d6262615200000052535300005700000000005151000053535352525252000000322355520000005253535353520000000000515166666600000000000000000052525200525252000000525252005151515100
000000000000006300000000000000630025644e0000000062616e00000000006363636200000000626162623461626252160000525252175456000000000051510000000000006766000000005353535216550052525252525200000054005151000000000000000000325416525252004d176d0000006d0000005125515116
0008000000006462230000000000006200636363636b6e0062610000000016006262756200000000350000004d6274615200000000525252525200005050005353006e000000000000000000000000525353530052526700006700005353005151000057000000500000535353525252535353530000006d0000005100675153
636300000063636363000000000000620000616261630000616200000000000062620061004c00006000000000626d625200540000000066666600005016555151000000000055005400000000001652525252005d52000000005700515100515177005600536b506b6b525266666652006666660000196d00000051004d0000
62000000006261626000000064001962000000000062004c00000000320035006200166200000000350000004d0000005253535300005700000000505353535151006d00000053535353000000000052525252004d52000000005600515100515100555600525353535352000000005200000000570053530000005151000000
000000000062620000000000634e63630000000000600000000000004e4e4e006200636200004c006000000000004c0052525252000056005500000051515151510000000000005252520000000000525200660000005400000056195100005153535353535252525200000057000052000054005600665200004e5151005400
00004c000062000000006e00621600620000000000626d004c000000646500646200626200000000350000004d000019525252526b5353535353000051515151510000006e00000052526b00006e6e5352000000535353536b535353510050515166666600000000500000005600765200535353530000520000005151535300
000000000061000000006b00614e4e6200340025006100000000340063636363620000620000004c6000000000000063525252525352525252000000515353535300000000000000525250000000005252004d00665252665252525251006651510000001700000050000000565500526b5252525200005200004e515151516b
00000000006200004c00630062000061004e4e4e0062006e006d6d00006261623418006100000000000000004d000000525252525252666600000050515151515100570000006d00525250000000005252004d00000000000000000051500051510000005353000053536d6d5353535353525252670050520000005151515153
000000004c0000000000620000006d61000000340062000000000000006e00616363006200004c000000000000006d0000000052520000000054000000675151510056000000000000006b000000005252000000000000000000570051660051510000556e00000052520000006e3152000008520000005200004e5151000000
00000000000000000000620000000000004e4e4e00000000006e6e00006e17621731640000000000000000002300000000000066660000535353000057005151510056006e000000534e0000000000525200000053000053000056195100505151005353530000005252000000535352000b535200004e520019005151005700
653164000017190000006100006d6d000000656400006431000000000063636363636300004c0000006e6e0063000000003155000000005252000000560016515131560000000000520000000000005252315400520000520000535351001751510025500000000052000000000052520000314d000000520053005151195600
6363630000636300006d6200000000000063636300006363000000000061626262620000000000000000000062000000005353535353005252000053535353535353530000000000526d00006e6b6b52535353005200005200000051515353535353530000007400520000750000525200535353530000520052000051535300
6262000000626200000061000000000000626262000062610000000000626261000000000000000000000000610000787852525252000052000000000051515151515100000000005200000000535353525200005200005200000000515151515151000000000000520000000000785200525252000000520052000051515100
